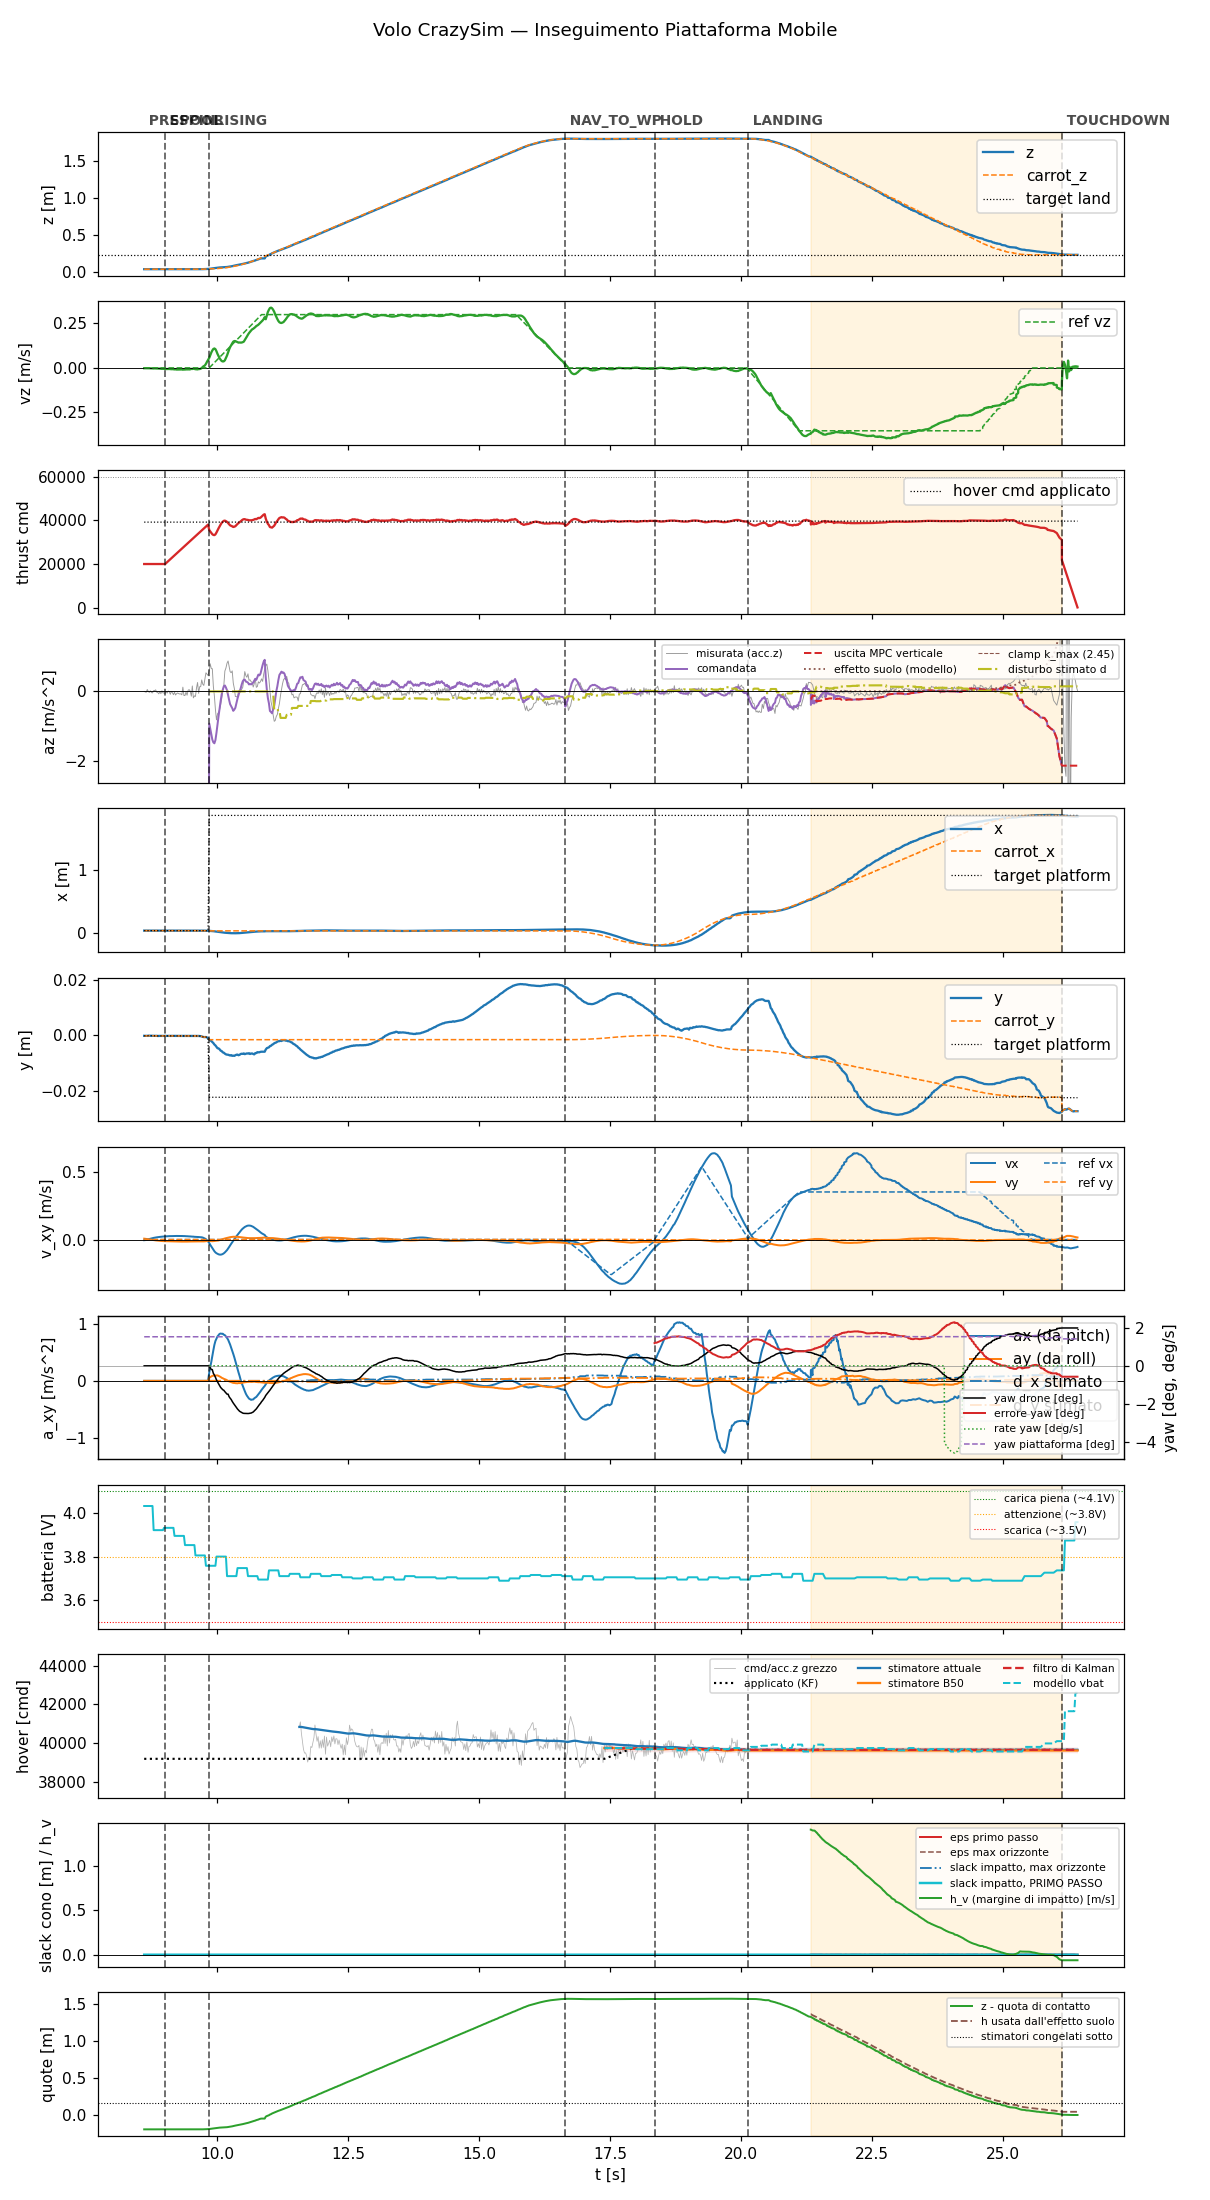

The table this chart was drawn from, first rows:
t, state, mode, x, y, z, vx, vy, vz, carrot_x, carrot_y, carrot_z, force, cmd, az, roll, pitch, solve_ms, ref_vx, ref_vy, ref_vz, target_x, target_y, target_z
8.606, prespin, 0, 0.03189, -0.00014, 0.03722, -0.004537, 0.006693, -0.001601, 0.03189, -0.00014, 0.03722, 0.0, 20000, -9.81, 0.0, 0.0, 0.0, 0.0, 0.0, 0.0, 0.03189, -0.00014, 0.03722
8.624, prespin, 0, 0.03191, -0.0001428, 0.03721, -0.003985, 0.006116, -0.001555, 0.03191, -0.0001428, 0.03721, 0.0, 20000, -9.81, 0.0, 0.0, 0.0, 0.0, 0.0, 0.0, 0.03191, -0.0001428, 0.03721
8.645, prespin, 0, 0.03189, -0.0001605, 0.03721, -0.001786, 0.004766, -0.001625, 0.03189, -0.0001605, 0.03721, 0.0, 20000, -9.81, 0.0, 0.0, 0.0, 0.0, 0.0, 0.0, 0.03189, -0.0001605, 0.03721
8.664, prespin, 0, 0.03188, -0.0001575, 0.03722, 0.0003895, 0.003503, -0.001665, 0.03188, -0.0001575, 0.03722, 0.0, 20000, -9.81, 0.0, 0.0, 0.0, 0.0, 0.0, 0.0, 0.03188, -0.0001575, 0.03722
8.686, prespin, 0, 0.03191, -9.395228698849678e-05, 0.03726, 0.002567, 0.00227, -0.001481, 0.03191, -9.395228698849678e-05, 0.03726, 0.0, 20000, -9.81, 0.0, 0.0, 0.0, 0.0, 0.0, 0.0, 0.03191, -9.395228698849678e-05, 0.03726
8.705, prespin, 0, 0.03194, -0.0001057, 0.03727, 0.00477, 0.0009342, -0.001907, 0.03194, -0.0001057, 0.03727, 0.0, 20000, -9.81, 0.0, 0.0, 0.0, 0.0, 0.0, 0.0, 0.03194, -0.0001057, 0.03727
8.725, prespin, 0, 0.03193, -9.854696691036224e-05, 0.03725, 0.006824, -0.0002617, -0.002001, 0.03193, -9.854696691036224e-05, 0.03725, 0.0, 20000, -9.81, 0.0, 0.0, 0.0, 0.0, 0.0, 0.0, 0.03193, -9.854696691036224e-05, 0.03725
8.745, prespin, 0, 0.03189, -0.0001657, 0.03721, 0.008796, -0.001549, -0.002393, 0.03189, -0.0001657, 0.03721, 0.0, 20000, -9.81, 0.0, 0.0, 0.0, 0.0, 0.0, 0.0, 0.03189, -0.0001657, 0.03721
8.765, prespin, 0, 0.0319, -0.0001661, 0.03722, 0.01066, -0.002736, -0.002623, 0.0319, -0.0001661, 0.03722, 0.0, 20000, -9.81, 0.0, 0.0, 0.0, 0.0, 0.0, 0.0, 0.0319, -0.0001661, 0.03722
8.786, prespin, 0, 0.03191, -0.0001501, 0.03722, 0.0125, -0.003908, -0.0031, 0.03191, -0.0001501, 0.03722, 0.0, 20000, -9.81, 0.0, 0.0, 0.0, 0.0, 0.0, 0.0, 0.03191, -0.0001501, 0.03722
8.805, prespin, 0, 0.0319, -0.0001629, 0.03723, 0.01401, -0.005029, -0.002549, 0.0319, -0.0001629, 0.03723, 0.0, 20000, -9.81, 0.0, 0.0, 0.0, 0.0, 0.0, 0.0, 0.0319, -0.0001629, 0.03723
8.825, prespin, 0, 0.03191, -0.0001591, 0.03721, 0.01552, -0.006061, -0.003071, 0.03191, -0.0001591, 0.03721, 0.0, 20000, -9.81, 0.0, 0.0, 0.0, 0.0, 0.0, 0.0, 0.03191, -0.0001591, 0.03721
8.845, prespin, 0, 0.03191, -0.000149, 0.03724, 0.0167, -0.007027, -0.003116, 0.03191, -0.000149, 0.03724, 0.0, 20000, -9.81, 0.0, 0.0, 0.0, 0.0, 0.0, 0.0, 0.03191, -0.000149, 0.03724
8.864, prespin, 0, 0.03189, -0.000194, 0.03723, 0.01796, -0.007941, -0.002965, 0.03189, -0.000194, 0.03723, 0.0, 20000, -9.81, 0.0, 0.0, 0.0, 0.0, 0.0, 0.0, 0.03189, -0.000194, 0.03723
8.885, prespin, 0, 0.03192, -0.0001639, 0.03722, 0.01916, -0.008811, -0.003428, 0.03192, -0.0001639, 0.03722, 0.0, 20000, -9.81, 0.0, 0.0, 0.0, 0.0, 0.0, 0.0, 0.03192, -0.0001639, 0.03722
8.905, prespin, 0, 0.03188, -0.0001721, 0.03724, 0.01984, -0.009452, -0.00403, 0.03188, -0.0001721, 0.03724, 0.0, 20000, -9.81, 0.0, 0.0, 0.0, 0.0, 0.0, 0.0, 0.03188, -0.0001721, 0.03724
8.925, prespin, 0, 0.03191, -0.0001664, 0.03722, 0.02079, -0.01011, -0.004504, 0.03191, -0.0001664, 0.03722, 0.0, 20000, -9.81, 0.0, 0.0, 0.0, 0.0, 0.0, 0.0, 0.03191, -0.0001664, 0.03722
8.945, prespin, 0, 0.0319, -0.0001752, 0.03724, 0.02179, -0.01077, -0.005119, 0.0319, -0.0001752, 0.03724, 0.0, 20000, -9.81, 0.0, 0.0, 0.0, 0.0, 0.0, 0.0, 0.0319, -0.0001752, 0.03724
8.964, prespin, 0, 0.03191, -0.0001573, 0.03723, 0.02215, -0.01114, -0.004747, 0.03191, -0.0001573, 0.03723, 0.0, 20000, -9.81, 0.0, 0.0, 0.0, 0.0, 0.0, 0.0, 0.03191, -0.0001573, 0.03723
8.985, prespin, 0, 0.03192, -0.0001592, 0.03722, 0.02306, -0.01172, -0.005334, 0.03192, -0.0001592, 0.03722, 0.0, 20000, -9.81, 0.0, 0.0, 0.0, 0.0, 0.0, 0.0, 0.03192, -0.0001592, 0.03722
9.006, spool, 0, 0.03191, -0.0001798, 0.03722, 0.02326, -0.01196, -0.005957, 0.03191, -0.0001798, 0.03722, 0.0, 20000, -9.81, 0.0, 0.0, 0.0, 0.0, 0.0, 0.0, 0.03191, -0.0001798, 0.03722
9.025, spool, 0, 0.03192, -0.0001714, 0.03723, 0.02392, -0.01237, -0.006281, 0.03192, -0.0001714, 0.03723, 0.0, 20440, -9.81, 0.0, 0.0, 0.0, 0.0, 0.0, 0.0, 0.03192, -0.0001714, 0.03723
9.045, spool, 0, 0.03192, -0.0001633, 0.03723, 0.02473, -0.01284, -0.006038, 0.03192, -0.0001633, 0.03723, 0.0, 20893, -9.81, 0.0, 0.0, 0.0, 0.0, 0.0, 0.0, 0.03192, -0.0001633, 0.03723
9.064, spool, 0, 0.03192, -0.0001659, 0.03721, 0.02478, -0.01291, -0.00594, 0.03192, -0.0001659, 0.03721, 0.0, 21318, -9.81, 0.0, 0.0, 0.0, 0.0, 0.0, 0.0, 0.03192, -0.0001659, 0.03721
9.085, spool, 0, 0.03191, -0.000178, 0.03723, 0.02555, -0.01333, -0.005912, 0.03191, -0.000178, 0.03723, 0.0, 21769, -9.81, 0.0, 0.0, 0.0, 0.0, 0.0, 0.0, 0.03191, -0.000178, 0.03723
9.105, spool, 0, 0.03192, -0.0001705, 0.03724, 0.02547, -0.01334, -0.006784, 0.03192, -0.0001705, 0.03724, 0.0, 22199, -9.81, 0.0, 0.0, 0.0, 0.0, 0.0, 0.0, 0.03192, -0.0001705, 0.03724
9.124, spool, 0, 0.03193, -0.0001556, 0.03723, 0.02598, -0.01366, -0.007077, 0.03193, -0.0001556, 0.03723, 0.0, 22639, -9.81, 0.0, 0.0, 0.0, 0.0, 0.0, 0.0, 0.03193, -0.0001556, 0.03723
9.145, spool, 0, 0.03192, -0.0001635, 0.03724, 0.02586, -0.01372, -0.006801, 0.03192, -0.0001635, 0.03724, 0.0, 23079, -9.81, 0.0, 0.0, 0.0, 0.0, 0.0, 0.0, 0.03192, -0.0001635, 0.03724
9.164, spool, 0, 0.03193, -0.0001631, 0.03724, 0.0263, -0.01405, -0.007491, 0.03193, -0.0001631, 0.03724, 0.0, 23518, -9.81, 0.0, 0.0, 0.0, 0.0, 0.0, 0.0, 0.03193, -0.0001631, 0.03724
9.184, spool, 0, 0.03191, -0.0001526, 0.03725, 0.02685, -0.01446, -0.008216, 0.03191, -0.0001526, 0.03725, 0.0, 23958, -9.81, 0.0, 0.0, 0.0, 0.0, 0.0, 0.0, 0.03191, -0.0001526, 0.03725
9.204, spool, 0, 0.03192, -0.0001716, 0.03721, 0.02649, -0.01442, -0.007865, 0.03192, -0.0001716, 0.03721, 0.0, 24397, -9.81, 0.0, 0.0, 0.0, 0.0, 0.0, 0.0, 0.03192, -0.0001716, 0.03721
9.224, spool, 0, 0.03192, -0.0001719, 0.03724, 0.02687, -0.01473, -0.009113, 0.03192, -0.0001719, 0.03724, 0.0, 24837, -9.81, 0.0, 0.0, 0.0, 0.0, 0.0, 0.0, 0.03192, -0.0001719, 0.03724
9.245, spool, 0, 0.03194, -0.0001722, 0.03723, 0.02642, -0.01462, -0.008904, 0.03194, -0.0001722, 0.03723, 0.0, 25291, -9.81, 0.0, 0.0, 0.0, 0.0, 0.0, 0.0, 0.03194, -0.0001722, 0.03723
9.264, spool, 0, 0.03193, -0.0001686, 0.03723, 0.02664, -0.01487, -0.00876, 0.03193, -0.0001686, 0.03723, 0.0, 25718, -9.81, 0.0, 0.0, 0.0, 0.0, 0.0, 0.0, 0.03193, -0.0001686, 0.03723
9.285, spool, 0, 0.03193, -0.0001723, 0.03726, 0.02684, -0.01509, -0.008477, 0.03193, -0.0001723, 0.03726, 0.0, 26159, -9.81, 0.0, 0.0, 0.0, 0.0, 0.0, 0.0, 0.03193, -0.0001723, 0.03726
9.304, spool, 0, 0.03193, -0.0001678, 0.03724, 0.02623, -0.01483, -0.008256, 0.03193, -0.0001678, 0.03724, 0.0, 26597, -9.81, 0.0, 0.0, 0.0, 0.0, 0.0, 0.0, 0.03193, -0.0001678, 0.03724
9.325, spool, 0, 0.03192, -0.0001548, 0.03724, 0.02648, -0.01506, -0.008524, 0.03192, -0.0001548, 0.03724, 0.0, 27040, -9.81, 0.0, 0.0, 0.0, 0.0, 0.0, 0.0, 0.03192, -0.0001548, 0.03724
9.344, spool, 0, 0.03193, -0.0001546, 0.03723, 0.02576, -0.01478, -0.009813, 0.03193, -0.0001546, 0.03723, 0.0, 27477, -9.81, 0.0, 0.0, 0.0, 0.0, 0.0, 0.0, 0.03193, -0.0001546, 0.03723
9.364, spool, 0, 0.03192, -0.0001606, 0.03724, 0.02584, -0.01497, -0.008794, 0.03192, -0.0001606, 0.03724, 0.0, 27919, -9.81, 0.0, 0.0, 0.0, 0.0, 0.0, 0.0, 0.03192, -0.0001606, 0.03724
9.385, spool, 0, 0.03193, -0.0001868, 0.03723, 0.02577, -0.0151, -0.009195, 0.03193, -0.0001868, 0.03723, 0.0, 28360, -9.81, 0.0, 0.0, 0.0, 0.0, 0.0, 0.0, 0.03193, -0.0001868, 0.03723
9.404, spool, 0, 0.03192, -0.0001559, 0.03723, 0.02485, -0.01479, -0.00817, 0.03192, -0.0001559, 0.03723, 0.0, 28797, -9.81, 0.0, 0.0, 0.0, 0.0, 0.0, 0.0, 0.03192, -0.0001559, 0.03723
9.424, spool, 0, 0.0319, -0.00017, 0.03727, 0.02479, -0.01496, -0.008494, 0.0319, -0.00017, 0.03727, 0.0, 29239, -9.81, 0.0, 0.0, 0.0, 0.0, 0.0, 0.0, 0.0319, -0.00017, 0.03727
9.445, spool, 0, 0.03191, -0.0001595, 0.03725, 0.02379, -0.01458, -0.00782, 0.03191, -0.0001595, 0.03725, 0.0, 29690, -9.81, 0.0, 0.0, 0.0, 0.0, 0.0, 0.0, 0.03191, -0.0001595, 0.03725
9.465, spool, 0, 0.0319, -0.0001666, 0.03726, 0.02344, -0.01455, -0.008499, 0.0319, -0.0001666, 0.03726, 0.0, 30121, -9.81, 0.0, 0.0, 0.0, 0.0, 0.0, 0.0, 0.0319, -0.0001666, 0.03726
9.485, spool, 0, 0.03191, -0.0001635, 0.03723, 0.02324, -0.01464, -0.007689, 0.03191, -0.0001635, 0.03723, 0.0, 30563, -9.81, 0.0, 0.0, 0.0, 0.0, 0.0, 0.0, 0.03191, -0.0001635, 0.03723
9.506, spool, 0, 0.0319, -0.0001924, 0.03727, 0.02212, -0.01421, -0.005204, 0.0319, -0.0001924, 0.03727, 0.0, 31017, -9.81, 0.0, 0.0, 0.0, 0.0, 0.0, 0.0, 0.0319, -0.0001924, 0.03727
9.525, spool, 0, 0.03191, -0.0001502, 0.03724, 0.02181, -0.01432, -0.005862, 0.03191, -0.0001502, 0.03724, 0.0, 31441, -9.81, 0.0, 0.0, 0.0, 0.0, 0.0, 0.0, 0.03191, -0.0001502, 0.03724
9.545, spool, 0, 0.0319, -0.0001935, 0.03728, 0.02166, -0.0143, -0.004314, 0.0319, -0.0001935, 0.03728, 0.0, 31885, -9.81, 0.0, 0.0, 0.0, 0.0, 0.0, 0.0, 0.0319, -0.0001935, 0.03728
9.565, spool, 0, 0.03192, -0.000153, 0.03727, 0.02048, -0.01384, -0.005802, 0.03192, -0.000153, 0.03727, 0.0, 32323, -9.81, 0.0, 0.0, 0.0, 0.0, 0.0, 0.0, 0.03192, -0.000153, 0.03727
9.585, spool, 0, 0.03191, -0.0001731, 0.03729, 0.0202, -0.01387, -0.007125, 0.03191, -0.0001731, 0.03729, 0.0, 32761, -9.81, 0.0, 0.0, 0.0, 0.0, 0.0, 0.0, 0.03191, -0.0001731, 0.03729
9.605, spool, 0, 0.03193, -0.0001787, 0.03732, 0.0192, -0.01349, -0.007609, 0.03193, -0.0001787, 0.03732, 0.0, 33199, -9.81, 0.0, 0.0, 0.0, 0.0, 0.0, 0.0, 0.03193, -0.0001787, 0.03732
9.625, spool, 0, 0.03189, -0.000158, 0.03728, 0.01898, -0.01362, -0.008126, 0.03189, -0.000158, 0.03728, 0.0, 33642, -9.81, 0.0, 0.0, 0.0, 0.0, 0.0, 0.0, 0.03189, -0.000158, 0.03728
9.646, spool, 0, 0.03186, -0.0001927, 0.0373, 0.01875, -0.01376, -0.006341, 0.03186, -0.0001927, 0.0373, 0.0, 34101, -9.81, 0.0, 0.0, 0.0, 0.0, 0.0, 0.0, 0.03186, -0.0001927, 0.0373
9.665, spool, 0, 0.03187, -0.0002262, 0.03731, 0.01776, -0.0135, -0.006109, 0.03187, -0.0002262, 0.03731, 0.0, 34527, -9.81, 0.0, 0.0, 0.0, 0.0, 0.0, 0.0, 0.03187, -0.0002262, 0.03731
9.685, spool, 0, 0.03185, -0.0002599, 0.03737, 0.01742, -0.01379, -0.004209, 0.03185, -0.0002599, 0.03737, 0.0, 34963, -9.81, 0.0, 0.0, 0.0, 0.0, 0.0, 0.0, 0.03185, -0.0002599, 0.03737
9.705, spool, 0, 0.03166, -0.0003764, 0.03758, 0.0168, -0.01395, -0.0008976, 0.03166, -0.0003764, 0.03758, 0.0, 35400, -9.81, 0.0, 0.0, 0.0, 0.0, 0.0, 0.0, 0.03166, -0.0003764, 0.03758
9.724, spool, 0, 0.03144, -0.0005061, 0.03768, 0.01484, -0.01379, 0.006158, 0.03144, -0.0005061, 0.03768, 0.0, 35838, -9.81, 0.0, 0.0, 0.0, 0.0, 0.0, 0.0, 0.03144, -0.0005061, 0.03768
9.744, spool, 0, 0.03119, -0.0005999, 0.03801, 0.01152, -0.01358, 0.01007, 0.03119, -0.0005999, 0.03801, 0.0, 36277, -9.81, 0.0, 0.0, 0.0, 0.0, 0.0, 0.0, 0.03119, -0.0005999, 0.03801
9.764, spool, 0, 0.03102, -0.0005762, 0.03847, 0.007655, -0.01306, 0.01413, 0.03102, -0.0005762, 0.03847, 0.0, 36719, -9.81, 0.0, 0.0, 0.0, 0.0, 0.0, 0.0, 0.03102, -0.0005762, 0.03847
9.785, spool, 0, 0.03073, -0.0005831, 0.03918, 0.002322, -0.01205, 0.02284, 0.03073, -0.0005831, 0.03918, 0.0, 37161, -9.81, 0.0, 0.0, 0.0, 0.0, 0.0, 0.0, 0.03073, -0.0005831, 0.03918
... 824 more rows
